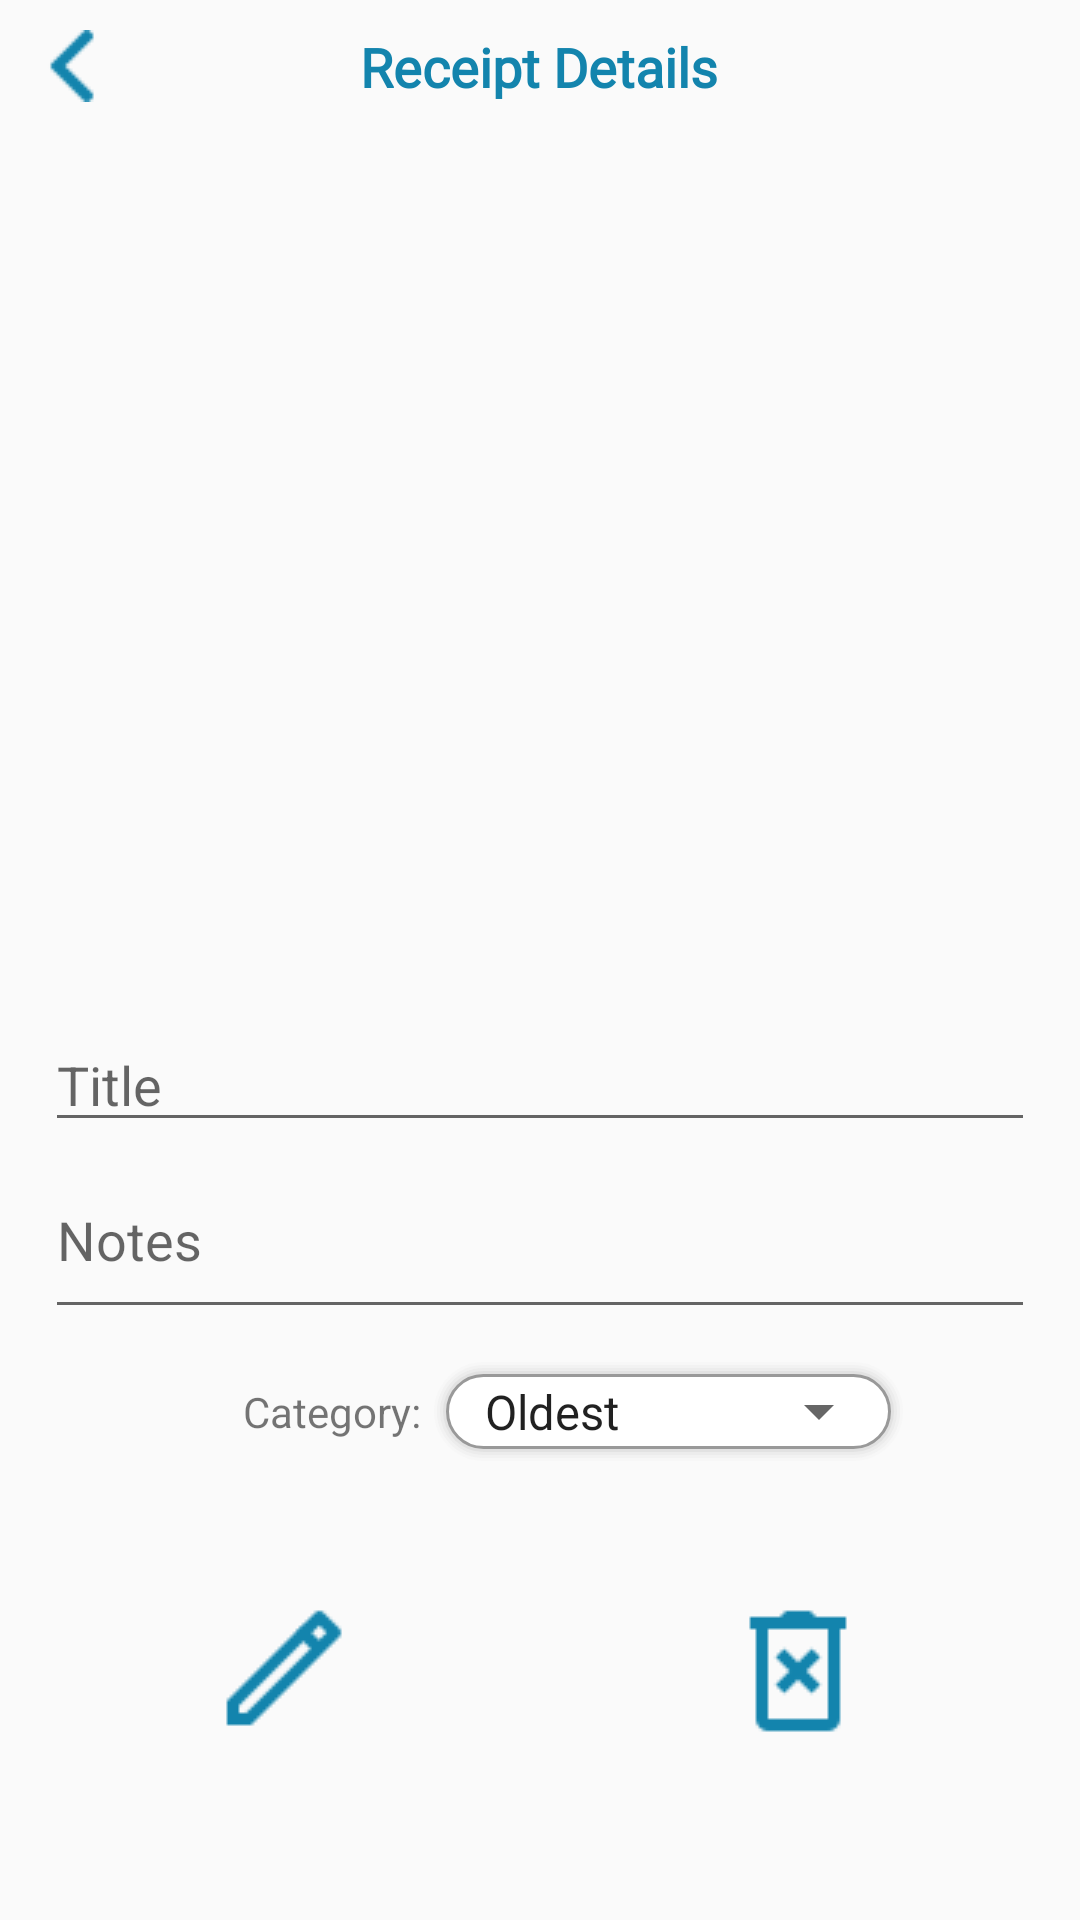

Here is an Android app screen rendered from its layout file. Give the layout XML and the strings, colors and styles it references.
<!-- AndroidManifest.xml: application theme AppTheme -->
<!-- res/layout/activity_edit_receipt.xml -->
<?xml version="1.0" encoding="utf-8"?>
<LinearLayout xmlns:android="http://schemas.android.com/apk/res/android"
    xmlns:app="http://schemas.android.com/apk/res-auto"
    xmlns:tools="http://schemas.android.com/tools"
    android:layout_width="match_parent"
    android:layout_height="match_parent"
    tools:context=".EditReceiptActivity"
    android:gravity="center_horizontal"
    android:layout_marginTop="25dp"
    android:orientation="vertical">

    <LinearLayout
        android:layout_width="match_parent"
        android:layout_height="wrap_content"
        android:orientation="horizontal"
        android:gravity="center"
        android:layout_marginTop="10dp"
        android:weightSum="10">

        <ImageView
            android:layout_width="0dp"
            android:layout_height="wrap_content"
            android:src="@drawable/back_button"
            android:layout_weight="2"
            android:id="@+id/editReceiptBackButton"/>
        <TextView
            android:id="@+id/editReceiptHeader"
            android:layout_width="wrap_content"
            android:layout_height="wrap_content"
            android:fontFamily="@font/roboto"
            android:text="Receipt Details"
            android:textSize="18sp"
            android:textStyle="bold"
            android:textColor="@color/colorPrimary"
            android:textAlignment="center"
            android:layout_weight="6"/>
        <Space
            android:layout_width="0dp"
            android:layout_height="match_parent"
            android:layout_weight="2"/>

    </LinearLayout>

    <androidx.recyclerview.widget.RecyclerView
        android:id="@+id/viewImageRecyclerView"
        android:layout_width="match_parent"
        android:layout_height="216dp"
        android:layout_marginStart="15dp"
        android:layout_marginTop="10dp"
        android:layout_marginEnd="15dp"
        android:layout_marginBottom="5dp"/>

    <Button
        android:id="@+id/editReceiptAddImageButton"
        android:visibility="invisible"
        android:layout_width="wrap_content"
        android:layout_height="40dp"
        android:background="@drawable/rounded_button_white_50dp"
        android:paddingStart="30dp"
        android:paddingTop="5dp"
        android:paddingEnd="30dp"
        android:paddingBottom="5dp"
        android:text="ADD IMAGE"
        android:textColor="@color/colorPrimary"
        android:textSize="14sp"/>

    <TextView
        android:layout_width="wrap_content"
        android:layout_height="wrap_content"
        android:text="Hello"
        android:visibility="invisible"
        android:layout_marginTop="10dp"
        android:id="@+id/editReceiptErrorText"/>

    <EditText
        android:layout_width="match_parent"
        android:layout_height="wrap_content"
        android:layout_marginTop="5dp"
        android:layout_marginStart="15dp"
        android:layout_marginEnd="15dp"
        android:hint="Title"
        android:maxLines="1"
        android:id="@+id/editReceiptTitleEditText"/>

    <EditText
        android:layout_width="match_parent"
        android:layout_height="wrap_content"
        android:layout_marginStart="15dp"
        android:layout_marginEnd="15dp"
        android:hint="Notes"
        android:minLines="2"
        android:maxLines="2"
        android:inputType="textMultiLine"
        android:id="@+id/editReceiptNotesEditText"/>

    <LinearLayout
        android:layout_width="match_parent"
        android:layout_height="35dp"
        android:layout_marginTop="10dp"
        android:orientation="horizontal"
        android:weightSum="25">

        <Space
            android:layout_width="0dp"
            android:layout_height="match_parent"
            android:layout_weight="4"/>

        <TextView
            android:layout_width="0dp"
            android:layout_height="match_parent"
            android:layout_weight="6"
            android:text="Category: "
            android:gravity="center_vertical|end"/>

        <RelativeLayout
            android:layout_width="0dp"
            android:layout_height="match_parent"
            android:background="@drawable/rounded_inputs_half"
            android:layout_weight="11">

            <Spinner
                android:id="@+id/editCategorySpinner"
                android:layout_width="match_parent"
                android:layout_height="match_parent"
                android:layout_centerVertical="true"
                android:minHeight="0dp"
                android:paddingStart="5dp"
                android:paddingEnd="5dp"
                android:textSize="12sp"
                android:entries="@array/filter_types" />


        </RelativeLayout>

        <Space
            android:layout_width="0dp"
            android:layout_height="match_parent"
            android:layout_weight="4"/>



    </LinearLayout>

    <LinearLayout
        android:layout_width="match_parent"
        android:layout_height="wrap_content"
        android:gravity="center_vertical|center_horizontal"
        android:orientation="horizontal"
        android:layout_marginTop="30dp"
        android:paddingLeft="20dp"
        android:paddingRight="20dp"
        android:visibility="gone">




        <Space
            android:layout_width="0dp"
            android:layout_height="match_parent"
            android:layout_weight="0.25" />


    </LinearLayout>

    <LinearLayout
        android:layout_width="match_parent"
        android:layout_height="wrap_content"
        android:gravity="center_vertical|center_horizontal"
        android:orientation="horizontal"
        android:layout_marginTop="30dp"
        android:paddingLeft="20dp"
        android:paddingRight="20dp"
        android:visibility="visible">

        <Button
            android:id="@+id/editReceiptCancelButton"
            android:layout_width="wrap_content"
            android:layout_height="wrap_content"
            android:layout_weight="1"
            android:background="@drawable/rounded_button_white_50dp"
            android:gravity="center"
            android:paddingTop="15dp"
            android:paddingBottom="15dp"
            android:text="CANCEL"
            android:visibility="gone"
            android:textColor="@color/colorPrimary"
            android:textSize="15sp" />

        <ImageView
            android:id="@+id/editReceiptEditButton"
            android:layout_width="wrap_content"
            android:layout_height="wrap_content"
            android:layout_weight="1"
            android:src="@drawable/edit_account"
            android:gravity="center"
            android:paddingTop="15dp"
            android:paddingBottom="15dp"
            android:text="SAVE"
            android:textColor="#FFFFFF"
            android:textSize="15sp" />


        <Space
            android:layout_width="0dp"
            android:layout_height="match_parent"
            android:layout_weight="0.25" />

        <ImageView
            android:id="@+id/editReceiptDeleteButton"
            android:layout_width="wrap_content"
            android:layout_height="wrap_content"
            android:layout_weight="1"
            android:src="@drawable/delete_account"
            android:gravity="center"
            android:paddingTop="15dp"
            android:paddingBottom="15dp"
            android:text="CANCEL"
            android:textColor="@color/colorPrimary"
            android:textSize="15sp" />

        <Button
            android:id="@+id/editReceiptSaveButton"
            android:layout_width="wrap_content"
            android:layout_height="wrap_content"
            android:layout_weight="1"
            android:background="@drawable/rounded_button_blue_50dp"
            android:gravity="center"
            android:paddingTop="15dp"
            android:visibility="gone"
            android:paddingBottom="15dp"
            android:text="SAVE"
            android:textColor="#FFFFFF"
            android:textSize="15sp" />
    </LinearLayout>

</LinearLayout>
<!-- resources referenced by this layout -->
<resources>
  <string-array name="filter_types">
          <item>Oldest</item>
          <item>Latest</item>
      </string-array>
  <color name="colorPrimary">#1384AD</color>
  <!-- drawable back_button: png bitmap (drawable, 530 bytes) -->
  <!-- drawable delete_account: png bitmap (drawable, 661 bytes) -->
  <!-- drawable edit_account: png bitmap (drawable, 606 bytes) -->
  <!-- drawable rounded_button_blue_50dp: vector/xml drawable (drawable, 2290 chars, omitted) -->
  <!-- drawable rounded_button_white_50dp: vector/xml drawable (drawable, 2275 chars, omitted) -->
  <!-- drawable rounded_inputs_half (drawable) -->
  <?xml version="1.0" encoding="utf-8"?>
  <layer-list xmlns:android="http://schemas.android.com/apk/res/android" >
  
  
  <item>
      <shape>
          <padding
              android:bottom="1dp"
              android:left="1dp"
              android:right="1dp"
              android:top="1dp" />
  
          <solid android:color="#00CCCCCC" />
  
          <corners android:radius="20dp" />
      </shape>
  </item>
  <item>
      <shape>
          <padding
              android:bottom="1dp"
              android:left="1dp"
              android:right="1dp"
              android:top="1dp" />
  
          <solid android:color="#10CCCCCC" />
  
          <corners android:radius="20dp" />
      </shape>
  </item>
  <item>
      <shape>
          <padding
              android:bottom="1dp"
              android:left="1dp"
              android:right="1dp"
              android:top="1dp" />
  
          <solid android:color="#20CCCCCC" />
  
          <corners android:radius="20dp" />
      </shape>
  </item>
  <item>
      <shape>
          <padding
              android:bottom="1dp"
              android:left="1dp"
              android:right="1dp"
              android:top="1dp" />
  
          <solid android:color="#30CCCCCC" />
  
          <corners android:radius="20dp" />
      </shape>
  </item>
  <item>
      <shape>
          <padding
              android:bottom="1dp"
              android:left="1dp"
              android:right="1dp"
              android:top="1dp" />
  
          <solid android:color="#50CCCCCC" />
  
          <corners android:radius="20dp" />
      </shape>
  </item>
  
  
  <item>
      <shape xmlns:android="http://schemas.android.com/apk/res/android"
          android:padding="10dp"
          android:shape="rectangle" >
  
          <solid android:color="#FFF" />
  
          <stroke
              android:width="1dp"
              android:color="#999999" />
  
          <corners
              android:bottomLeftRadius="20dp"
              android:bottomRightRadius="20dp"
              android:topLeftRadius="20dp"
              android:topRightRadius="20dp" />
  
      </shape>
  </item>
  
  </layer-list>
  <style name="AppTheme" parent="Theme.AppCompat.Light.NoActionBar">
          
          <item name="colorPrimary">#1384AD</item>
          <item name="colorPrimaryDark">#F5F5F5</item>
          <item name="colorAccent">@color/colorAccent</item>
          <item name="android:windowNoTitle">true</item>
          <item name="android:windowTranslucentStatus">true</item>
      </style>
  <color name="colorAccent">#D81B60</color>
</resources>
